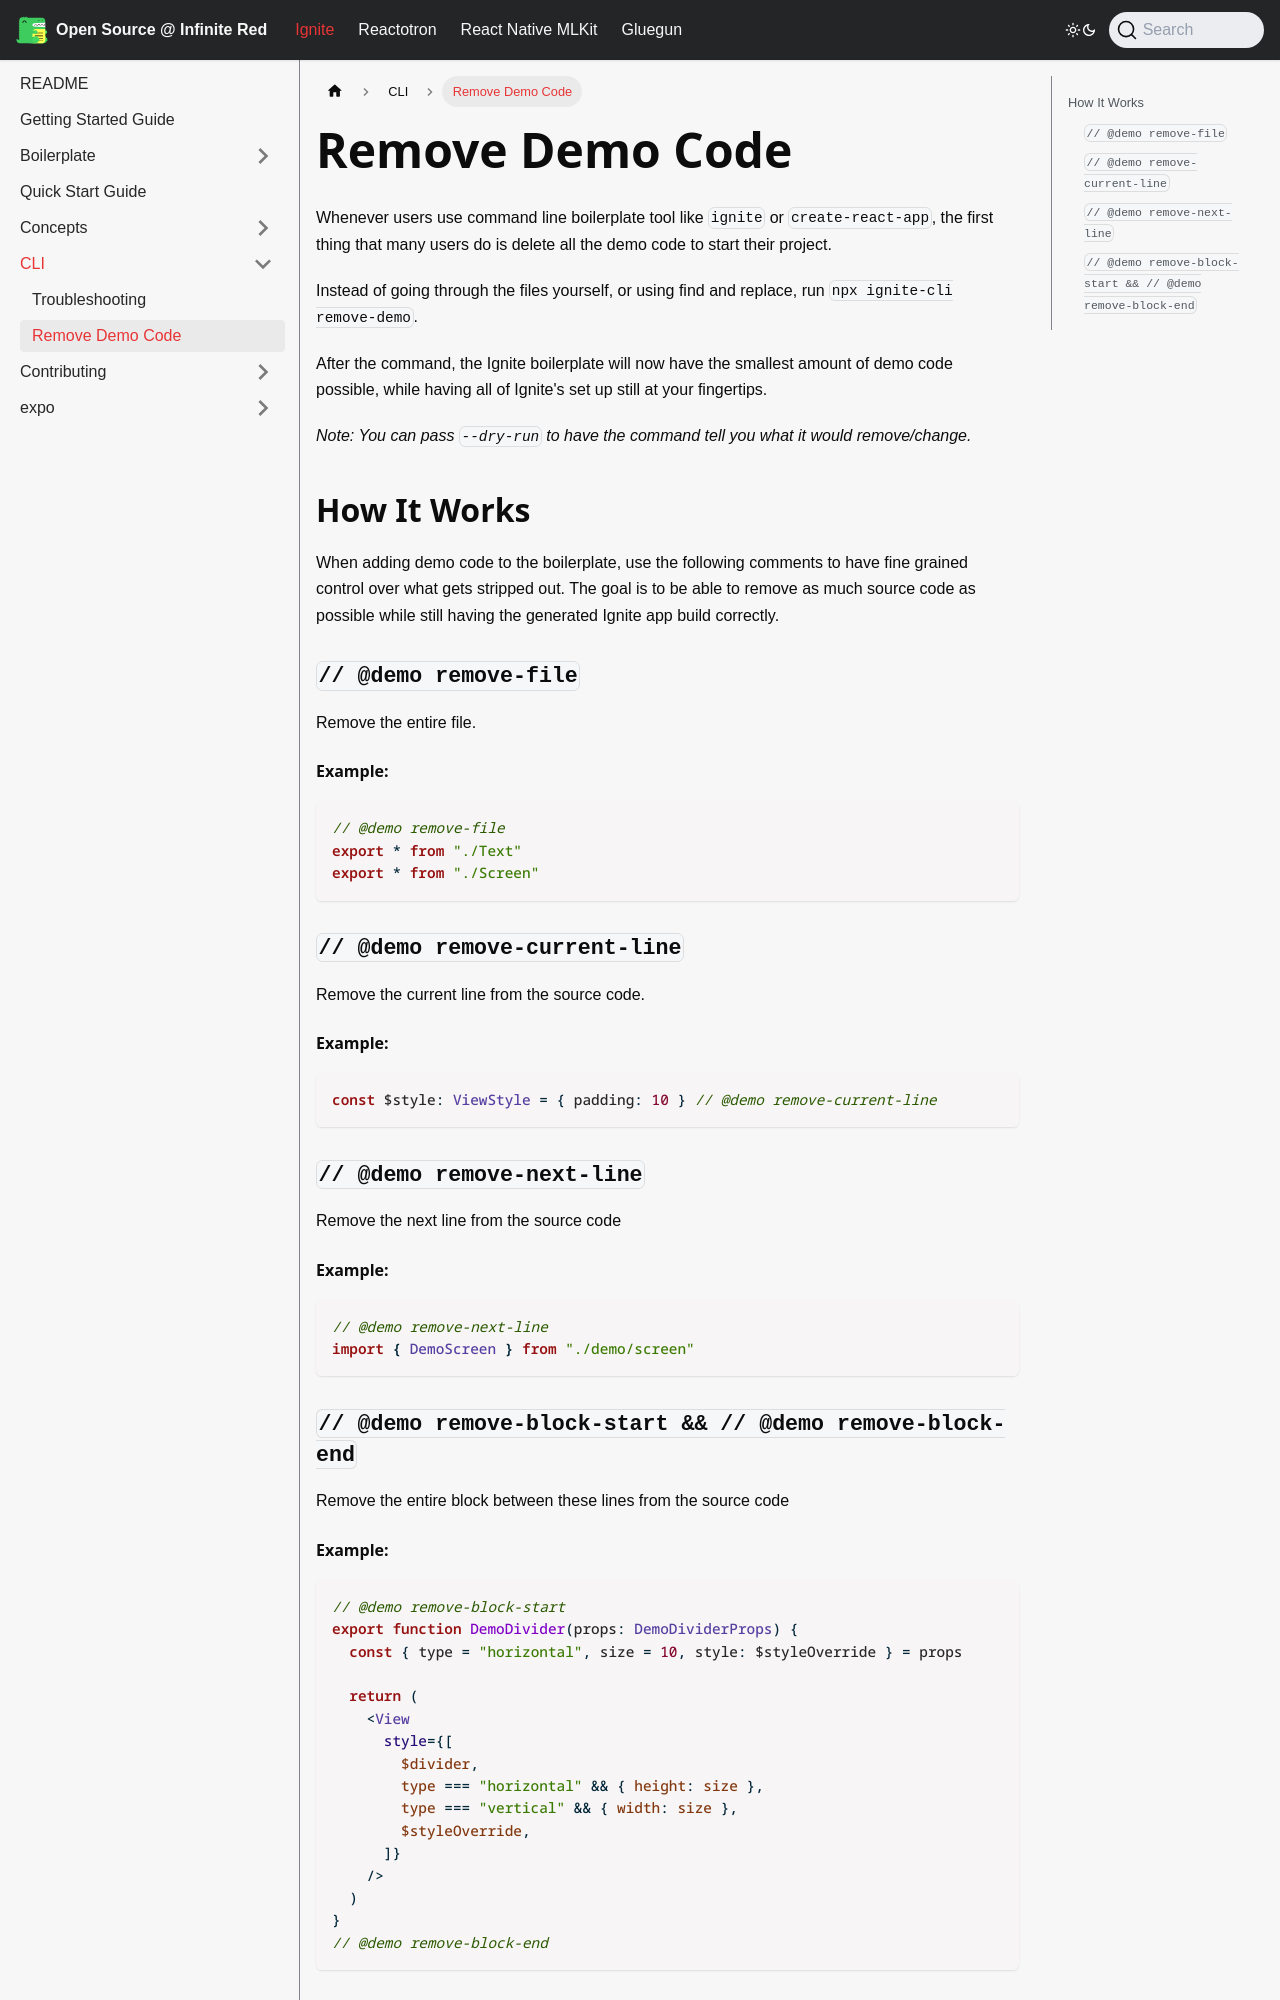

repository: infinitered/ir-docs · page: ignite-cli/cli/Remove-Demo-Code/index.html · generator: docusaurus

---
sidebar_position: 170
---

# Remove Demo Code

Whenever users use command line boilerplate tool like `ignite` or `create-react-app`, the first thing that many users do is delete all the demo code to start their project.

Instead of going through the files yourself, or using find and replace, run `npx ignite-cli remove-demo`.

After the command, the Ignite boilerplate will now have the smallest amount of demo code possible, while having all of Ignite's set up still at your fingertips.

_Note: You can pass `--dry-run` to have the command tell you what it would remove/change._

## How It Works

When adding demo code to the boilerplate, use the following comments to have fine grained control over what gets stripped out. The goal is to be able to remove as much source code as possible while still having the generated Ignite app build correctly.

### `// @demo remove-file`

Remove the entire file.

#### Example:

```tsx
// @demo remove-file
export * from "./Text"
export * from "./Screen"
```

### `// @demo remove-current-line`

Remove the current line from the source code.

#### Example:

```tsx
const $style: ViewStyle = { padding: 10 } // @demo remove-current-line
```

### `// @demo remove-next-line`

Remove the next line from the source code

#### Example:

```tsx
// @demo remove-next-line
import { DemoScreen } from "./demo/screen"
```

### `// @demo remove-block-start && // @demo remove-block-end`

Remove the entire block between these lines from the source code
